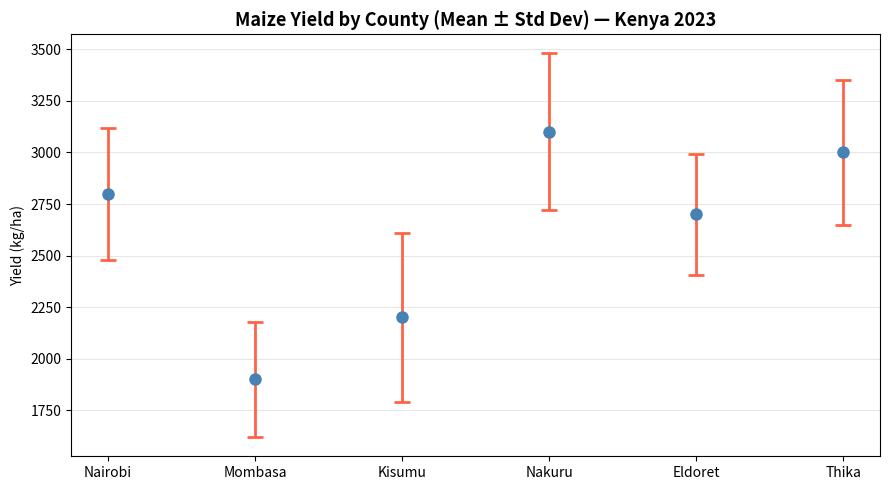

Generate this figure with matplotlib: (Note: this script raises an exception after producing the figure.)
import matplotlib
matplotlib.use('Agg')
import matplotlib.pyplot as plt
import numpy as np
from scipy import stats

np.random.seed(42)

# ── Symmetric error bars (mean ± std) ─────────────────────────────────────────
counties  = ['Nairobi', 'Mombasa', 'Kisumu', 'Nakuru', 'Eldoret', 'Thika']
maize_yields = [2800, 1900, 2200, 3100, 2700, 3000]  # kg/ha mean
errors       = [320,   280,  410,  380,  295,  350]  # std deviation

fig, ax = plt.subplots(figsize=(9, 5))
ax.errorbar(range(len(counties)), maize_yields, yerr=errors,
            fmt='o', color='steelblue', ecolor='tomato', elinewidth=2,
            capsize=6, capthick=2, markersize=8, linewidth=0)
ax.set_xticks(range(len(counties)))
ax.set_xticklabels(counties)
ax.set_title('Maize Yield by County (Mean ± Std Dev) — Kenya 2023', fontsize=13, fontweight='bold')
ax.set_ylabel('Yield (kg/ha)')
ax.grid(axis='y', alpha=0.3)
fig.tight_layout()
fig.savefig('/tmp/day10_errorbars.png', dpi=120)
print('Error bar chart saved')
plt.close()

import matplotlib
matplotlib.use('Agg')
import matplotlib.pyplot as plt
import numpy as np
from scipy import stats

np.random.seed(0)

# ── Confidence band on a trend line ──────────────────────────────────────────
n_samples = 60
studyhours = np.random.uniform(1, 12, n_samples)
scores = 35 + 4.8 * studyhours + np.random.normal(0, 10, n_samples)

# Bootstrap confidence interval
x_range = np.linspace(1, 12, 100)
lower, upper = [], []
for x_val in x_range:
    nearby = scores[(studyhours > x_val - 1.5) & (studyhours < x_val + 1.5)]
    if len(nearby) >= 5:
        ci = stats.t.interval(0.95, df=len(nearby)-1, loc=nearby.mean(),
                              scale=stats.sem(nearby))
        lower.append(ci[0]); upper.append(ci[1])
    else:
        m, b = np.polyfit(studyhours, scores, 1)
        lower.append(m*x_val+b - 10); upper.append(m*x_val+b + 10)

m, b = np.polyfit(studyhours, scores, 1)
y_trend = m * x_range + b

fig, ax = plt.subplots(figsize=(9, 6))
ax.scatter(studyhours, scores, alpha=0.5, color='steelblue', s=40, label='Students')
ax.plot(x_range, y_trend, 'r-', linewidth=2, label=f'Trend: y={m:.1f}x+{b:.1f}')
ax.fill_between(x_range, lower, upper, alpha=0.2, color='red', label='95% CI band')
ax.set_title('Study Hours vs Exam Score with 95% Confidence Band', fontsize=12, fontweight='bold')
ax.set_xlabel('Daily Study Hours')
ax.set_ylabel('Exam Score (%)')
ax.legend()
ax.grid(True, alpha=0.3)
fig.tight_layout()
fig.savefig('/tmp/day10_confband.png', dpi=120)
print('Confidence band chart saved')
plt.close()

import matplotlib
matplotlib.use('Agg')
import matplotlib.pyplot as plt
import numpy as np
np.random.seed(42)

# YOUR CODE HERE
